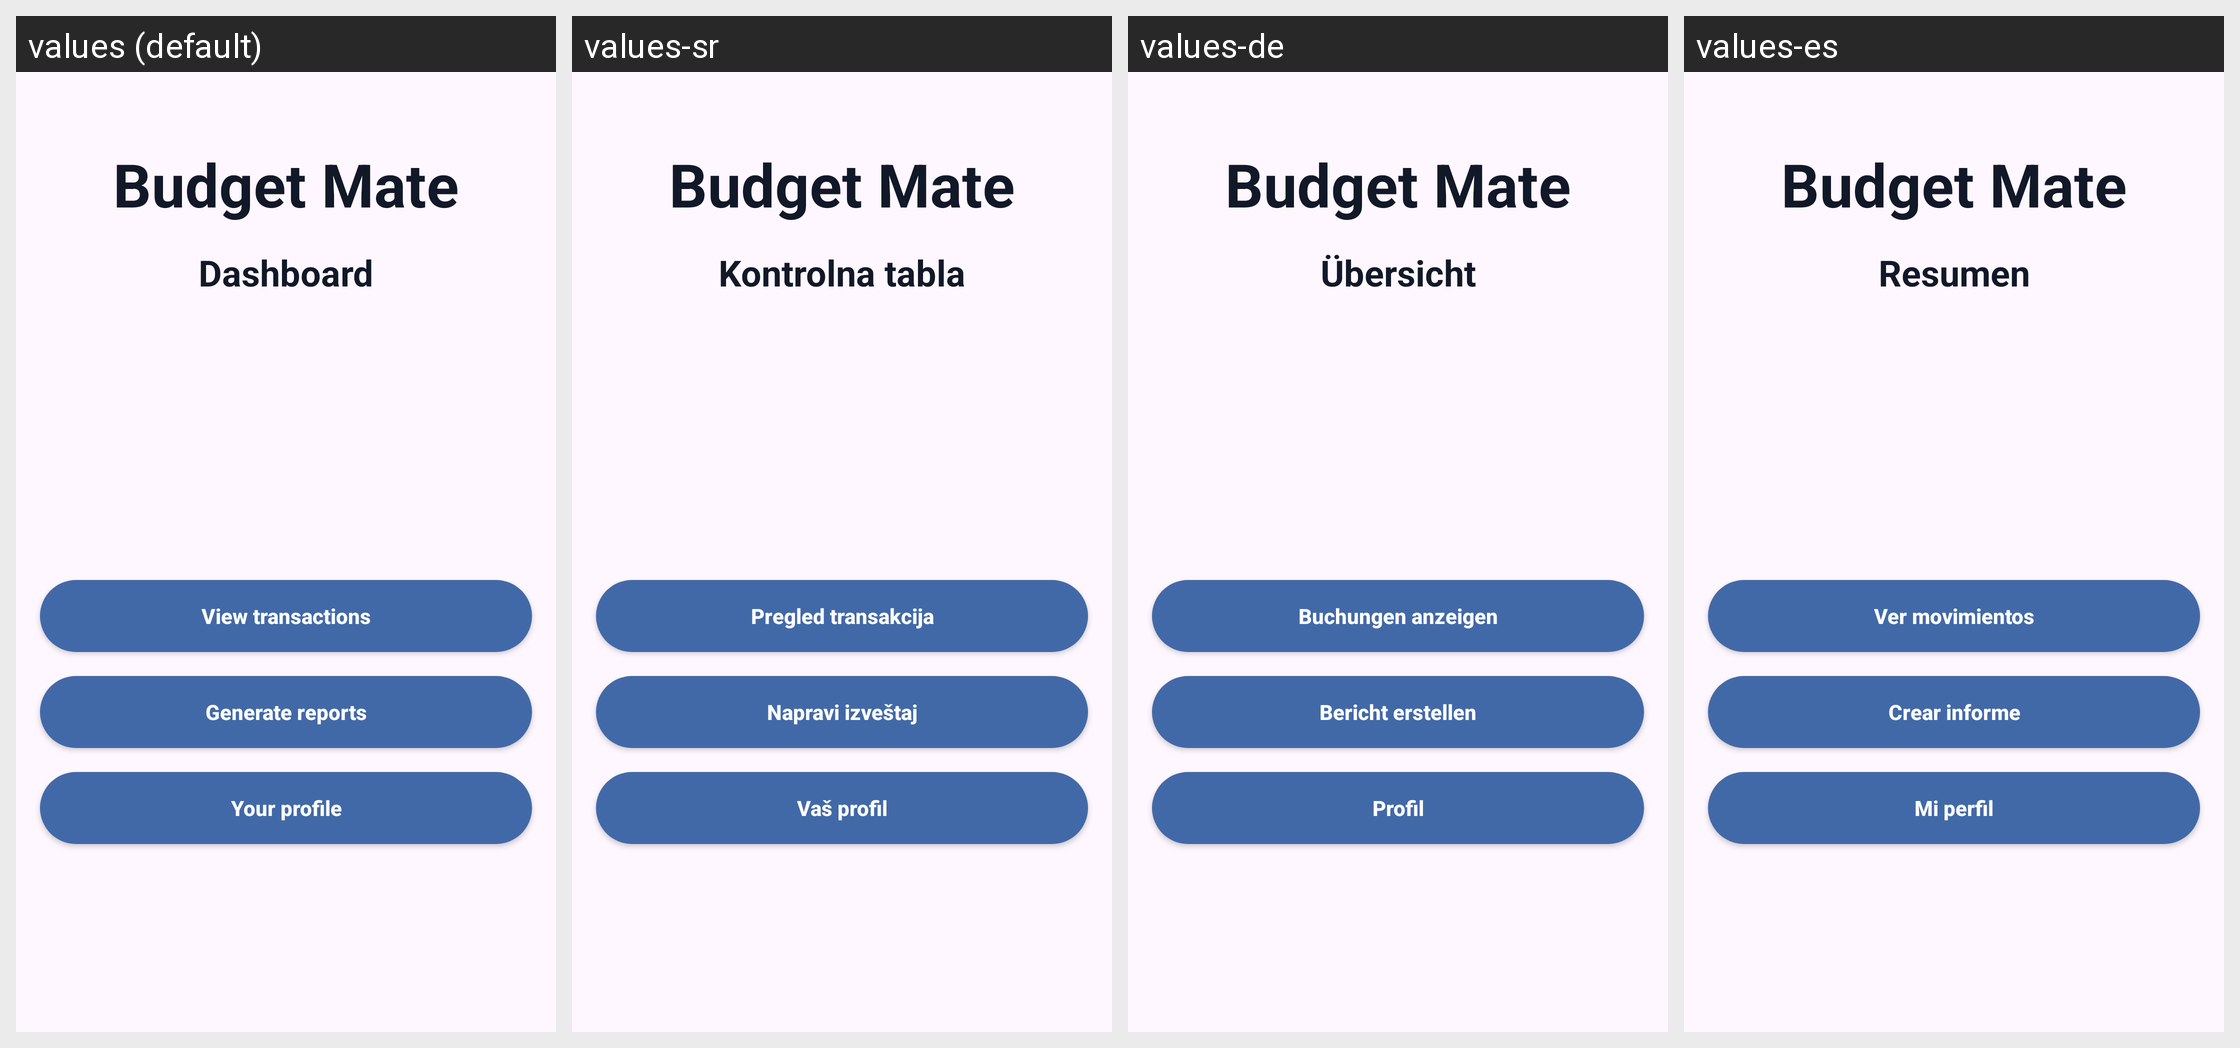

This grid shows one Android layout under several languages. Give, for every string resource on the screen, its name, the default text and each shown locale's text.
Android screen res/layout/activity_main.xml rendered under 4 locales, left to right: values (default), values-sr, values-de, values-es. Device: Nexus 5 (rendered at 1080×1920; each locale shown at half size, 540×960, under a caption strip naming it); theme Theme.BudgetMate.
Strings drawn on this screen, with the default value and each locale's value (text and hints the layout hard-codes, and strings that could not be matched under every locale, appear in the picture but are not listed):

app_name
  values: Budget Mate
  values-sr: Budget Mate
  values-de: Budget Mate
  values-es: Budget Mate

dashboard_title
  values: Dashboard
  values-sr: Kontrolna tabla
  values-de: Übersicht
  values-es: Resumen

dashboard_view_transactions_button
  values: View transactions
  values-sr: Pregled transakcija
  values-de: Buchungen anzeigen
  values-es: Ver movimientos

dashboard_generate_reports_button
  values: Generate reports
  values-sr: Napravi izveštaj
  values-de: Bericht erstellen
  values-es: Crear informe

dashboard_user_profile_button
  values: Your profile
  values-sr: Vaš profil
  values-de: Profil
  values-es: Mi perfil
